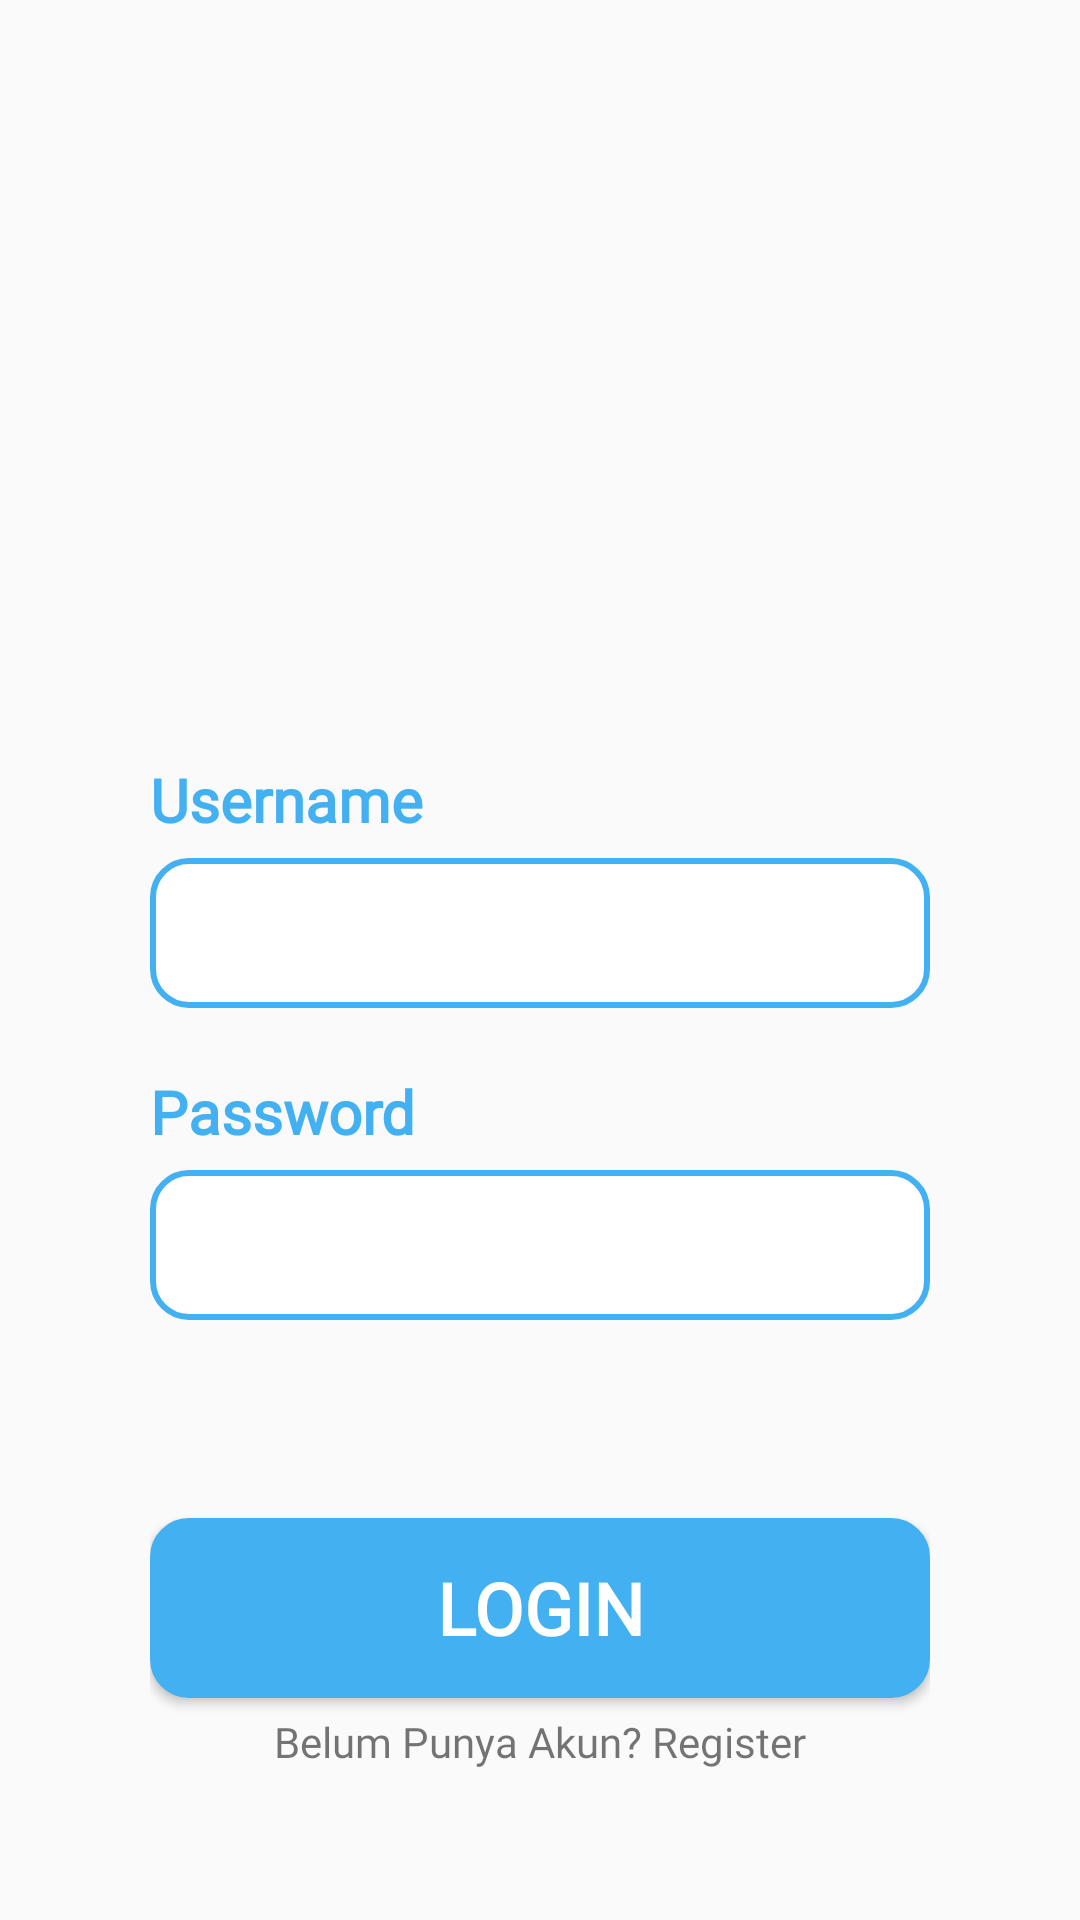

This screen was rendered from an Android layout file. Write that file and the resources it references.
<!-- AndroidManifest.xml: application theme Theme.Utsproject -->
<!-- res/layout/activity_second.xml -->
<?xml version="1.0" encoding="utf-8"?>
<androidx.constraintlayout.widget.ConstraintLayout xmlns:android="http://schemas.android.com/apk/res/android"
    xmlns:app="http://schemas.android.com/apk/res-auto"
    xmlns:tools="http://schemas.android.com/tools"
    android:layout_width="match_parent"
    android:layout_height="match_parent"
    tools:context=".MainActivity"
    android:padding="50dp">

    <LinearLayout
        android:id="@+id/linearLayout"
        android:layout_width="match_parent"
        android:layout_height="wrap_content"
        android:orientation="vertical"
        app:layout_constraintBottom_toTopOf="@+id/btn_login"
        android:layout_marginBottom="45dp">

        <TextView
            android:id="@+id/username"
            android:layout_width="wrap_content"
            android:layout_height="wrap_content"
            android:text="Username"
            android:textSize="20dp"
            android:layout_marginBottom="6dp"
            android:textStyle="bold"
            android:textColor="@color/blue"
            android:fontFamily="@font/poppins_regular"/>

        <EditText
            android:id="@+id/input_username"
            android:layout_width="match_parent"
            android:layout_height="50dp"
            android:background="@drawable/shape"
            android:layout_marginBottom="21dp"
            android:paddingLeft="20dp"
            android:textColor="@color/blue"
            android:fontFamily="@font/poppins_regular"/>

        <TextView
            android:id="@+id/password"
            android:layout_width="wrap_content"
            android:layout_height="wrap_content"
            android:text="Password"
            android:textSize="20dp"
            android:layout_marginBottom="6dp"
            android:textStyle="bold"
            android:textColor="@color/blue"
            android:fontFamily="@font/poppins_regular"/>

        <EditText
            android:id="@+id/input_password"
            android:layout_width="match_parent"
            android:layout_height="50dp"
            android:background="@drawable/shape"
            android:layout_marginBottom="21dp"
            android:paddingLeft="20dp"
            android:textColor="@color/blue"
            android:fontFamily="@font/poppins_regular"
            android:inputType="textPassword"/>
    </LinearLayout>
    <Button
        android:id="@+id/btn_login"
        android:layout_width="match_parent"
        android:layout_height="60dp"
        android:text="Login"
        android:textSize="24dp"
        android:textStyle="bold"
        android:background="@drawable/shape"
        app:layout_constraintBottom_toTopOf="@+id/textView3"
        tools:layout_editor_absoluteX="191dp"
        android:fontFamily="@font/poppins_regular"
        android:textColor="@color/white"
        android:layout_marginBottom="5dp"
        android:backgroundTint="@color/blue"/>

    <TextView
        android:id="@+id/textView3"
        android:layout_width="wrap_content"
        android:layout_height="wrap_content"
        android:text="Belum Punya Akun? Register"
        app:layout_constraintBottom_toBottomOf="parent"
        app:layout_constraintEnd_toEndOf="parent"
        app:layout_constraintStart_toStartOf="parent"
        android:fontFamily="@font/poppins_regular"/>

</androidx.constraintlayout.widget.ConstraintLayout>
<!-- resources referenced by this layout -->
<resources>
  <color name="blue">#43B0F1</color>
  <color name="white">#FFFFFFFF</color>
  <!-- drawable shape (drawable) -->
  <?xml version="1.0" encoding="utf-8"?>
  <shape xmlns:android="http://schemas.android.com/apk/res/android">
  
      
      <solid android:color="#ffffff" />
  
      
      <stroke android:width="2dp" android:color="#43B0F1" />
  
      
      <corners android:radius="12dp" />
  </shape>
  <style name="Theme.Utsproject" parent="Base.Theme.Utsproject" />
  <style name="Base.Theme.Utsproject" parent="Theme.AppCompat.Light.NoActionBar">
          
          
      </style>
</resources>
